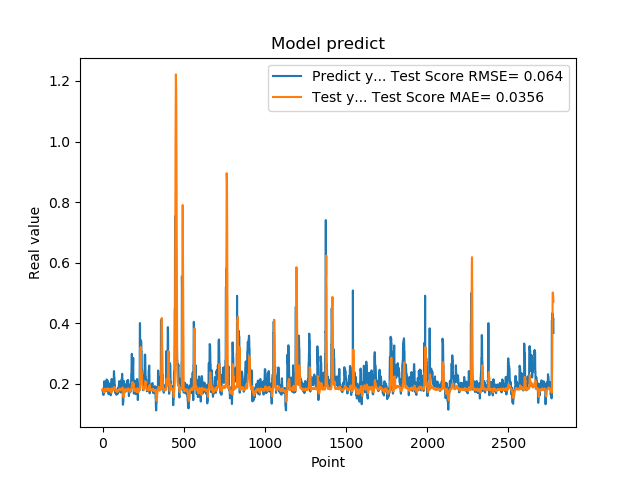

Data behind this chart, as committed beside it:
1.779100298881530762e-01, 1.824937988561058100e-01
1.779100298881530762e-01, 1.821438357930192653e-01
1.810636967420578003e-01, 1.814510044322520110e-01
1.810636967420578003e-01, 1.797202472494644765e-01
1.680064052343368530e-01, 1.796565541506595365e-01
1.635809391736984530e-01, 1.782328830840694267e-01
1.635809391736984530e-01, 1.768159731209882901e-01
1.706920862197875977e-01, 1.741903111673608062e-01
1.706920862197875977e-01, 1.729501819792330364e-01
1.916799396276473999e-01, 1.717372592710561530e-01
2.085516005754470825e-01, 1.741747353270342580e-01
2.085516005754470825e-01, 1.763696983804858565e-01
2.058236002922058105e-01, 1.805360544249086097e-01
2.058236002922058105e-01, 1.832350501354257644e-01
1.828240007162094116e-01, 1.840348662063314988e-01
1.857409924268722534e-01, 1.839441764377532373e-01
1.857409924268722534e-01, 1.838185724845678715e-01
1.775099337100982666e-01, 1.809243755646679774e-01
1.775099337100982666e-01, 1.808301054552530762e-01
1.752161234617232999e-01, 1.803670274228650616e-01
1.971126049757004062e-01, 1.791886410759638559e-01
1.971126049757004062e-01, 1.791940687336008309e-01
1.845117062330246249e-01, 1.786782037901761544e-01
1.845117062330246249e-01, 1.812606158724958672e-01
1.984785944223403931e-01, 1.814629596069442519e-01
2.143009155988692960e-01, 1.811545117112994263e-01
2.143009155988692960e-01, 1.812135918718205674e-01
1.841159015893935880e-01, 1.826331251477188722e-01
1.841159015893935880e-01, 1.842116443044206076e-01
2.104043960571289062e-01, 1.845788350358467944e-01
2.032361328601836881e-01, 1.818434052486451735e-01
2.032361328601836881e-01, 1.816479543336422808e-01
2.088565975427627841e-01, 1.838079329988495103e-01
2.088565975427627841e-01, 1.832379141855497717e-01
1.960448026657104492e-01, 1.839148780950633777e-01
1.900728046894073209e-01, 1.842637241439973594e-01
1.900728046894073209e-01, 1.841899422747659276e-01
1.658952832221984863e-01, 1.828036136118983135e-01
1.658952832221984863e-01, 1.812257226468540483e-01
1.872539073228836337e-01, 1.796921875874240848e-01
1.852532625198364535e-01, 1.768245089090891564e-01
1.852532625198364535e-01, 1.766026659592275505e-01
1.799222826957702359e-01, 1.781452330690005414e-01
1.799222826957702359e-01, 1.789127085821245189e-01
2.012764066457748136e-01, 1.807343837707290346e-01
1.978618204593658725e-01, 1.799359569766944000e-01
1.978618204593658725e-01, 1.799313190596364687e-01
1.950792670249938965e-01, 1.823503114222885524e-01
1.950792670249938965e-01, 1.821859818158216571e-01
1.711323857307434082e-01, 1.829037122472568777e-01
1.623787879943847379e-01, 1.818671370594839576e-01
1.623787879943847379e-01, 1.806286699818503982e-01
1.677809953689575195e-01, 1.761652207387825464e-01
1.677809953689575195e-01, 1.736320607386581394e-01
2.059821039438247958e-01, 1.711550555798493634e-01
2.158481031656265259e-01, 1.737175948499306843e-01
2.158481031656265259e-01, 1.763291760899601823e-01
2.141157686710357111e-01, 1.827050503927577785e-01
2.141157686710357111e-01, 1.846635840209599477e-01
1.768843084573745450e-01, 1.853553879771973611e-01
1.967563778162002563e-01, 1.853739239061813759e-01
... 2,719 more rows
